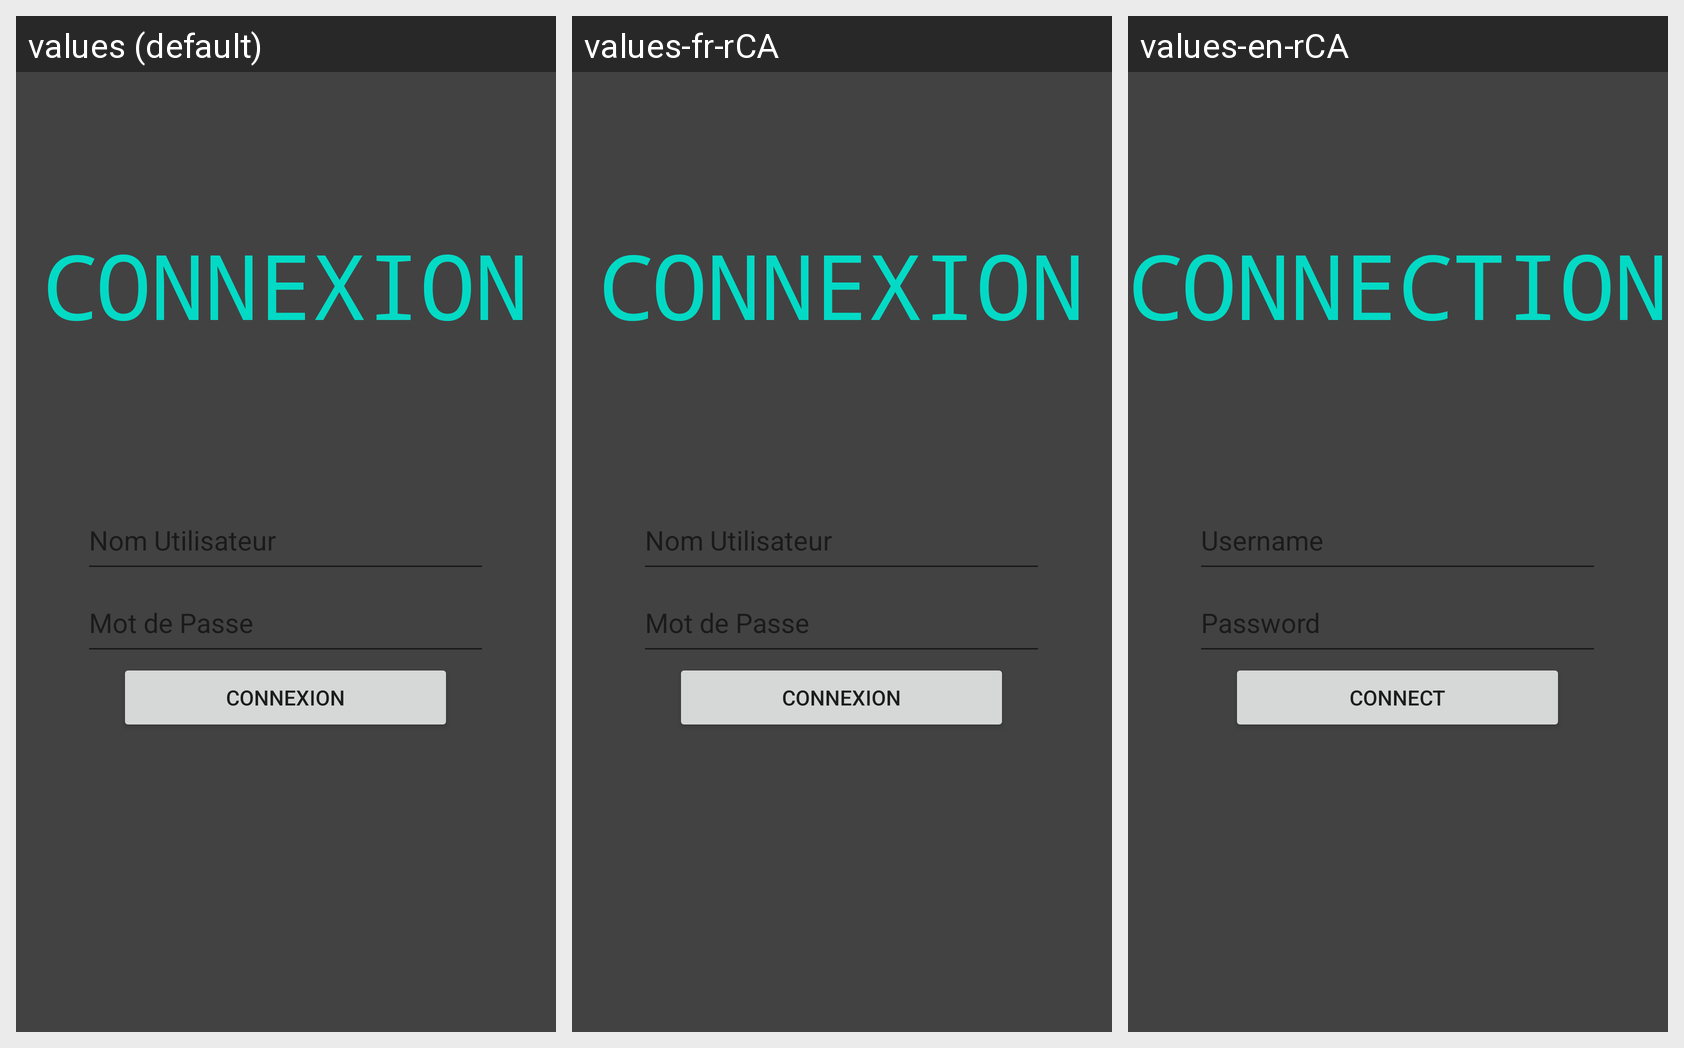

The Android screen above is rendered under several locales of the same app. Produce the string resources it draws, with the default and per-locale values.
Android screen res/layout/activity_login.xml rendered under 3 locales, left to right: values (default), values-fr-rCA, values-en-rCA. Device: Nexus 5 (rendered at 1080×1920; each locale shown at half size, 540×960, under a caption strip naming it); theme Theme.ProjetFinalAndroid.
Strings drawn on this screen, with the default value and each locale's value (text and hints the layout hard-codes, and strings that could not be matched under every locale, appear in the picture but are not listed):

tbUtilHint
  values: Nom Utilisateur
  values-fr-rCA: Nom Utilisateur
  values-en-rCA: Username

tbPasswordHint
  values: Mot de Passe
  values-fr-rCA: Mot de Passe
  values-en-rCA: Password

btnConnexion
  values: Connexion
  values-fr-rCA: Connexion
  values-en-rCA: Connect

txtConnexion
  values: CONNEXION
  values-fr-rCA: CONNEXION
  values-en-rCA: CONNECTION
